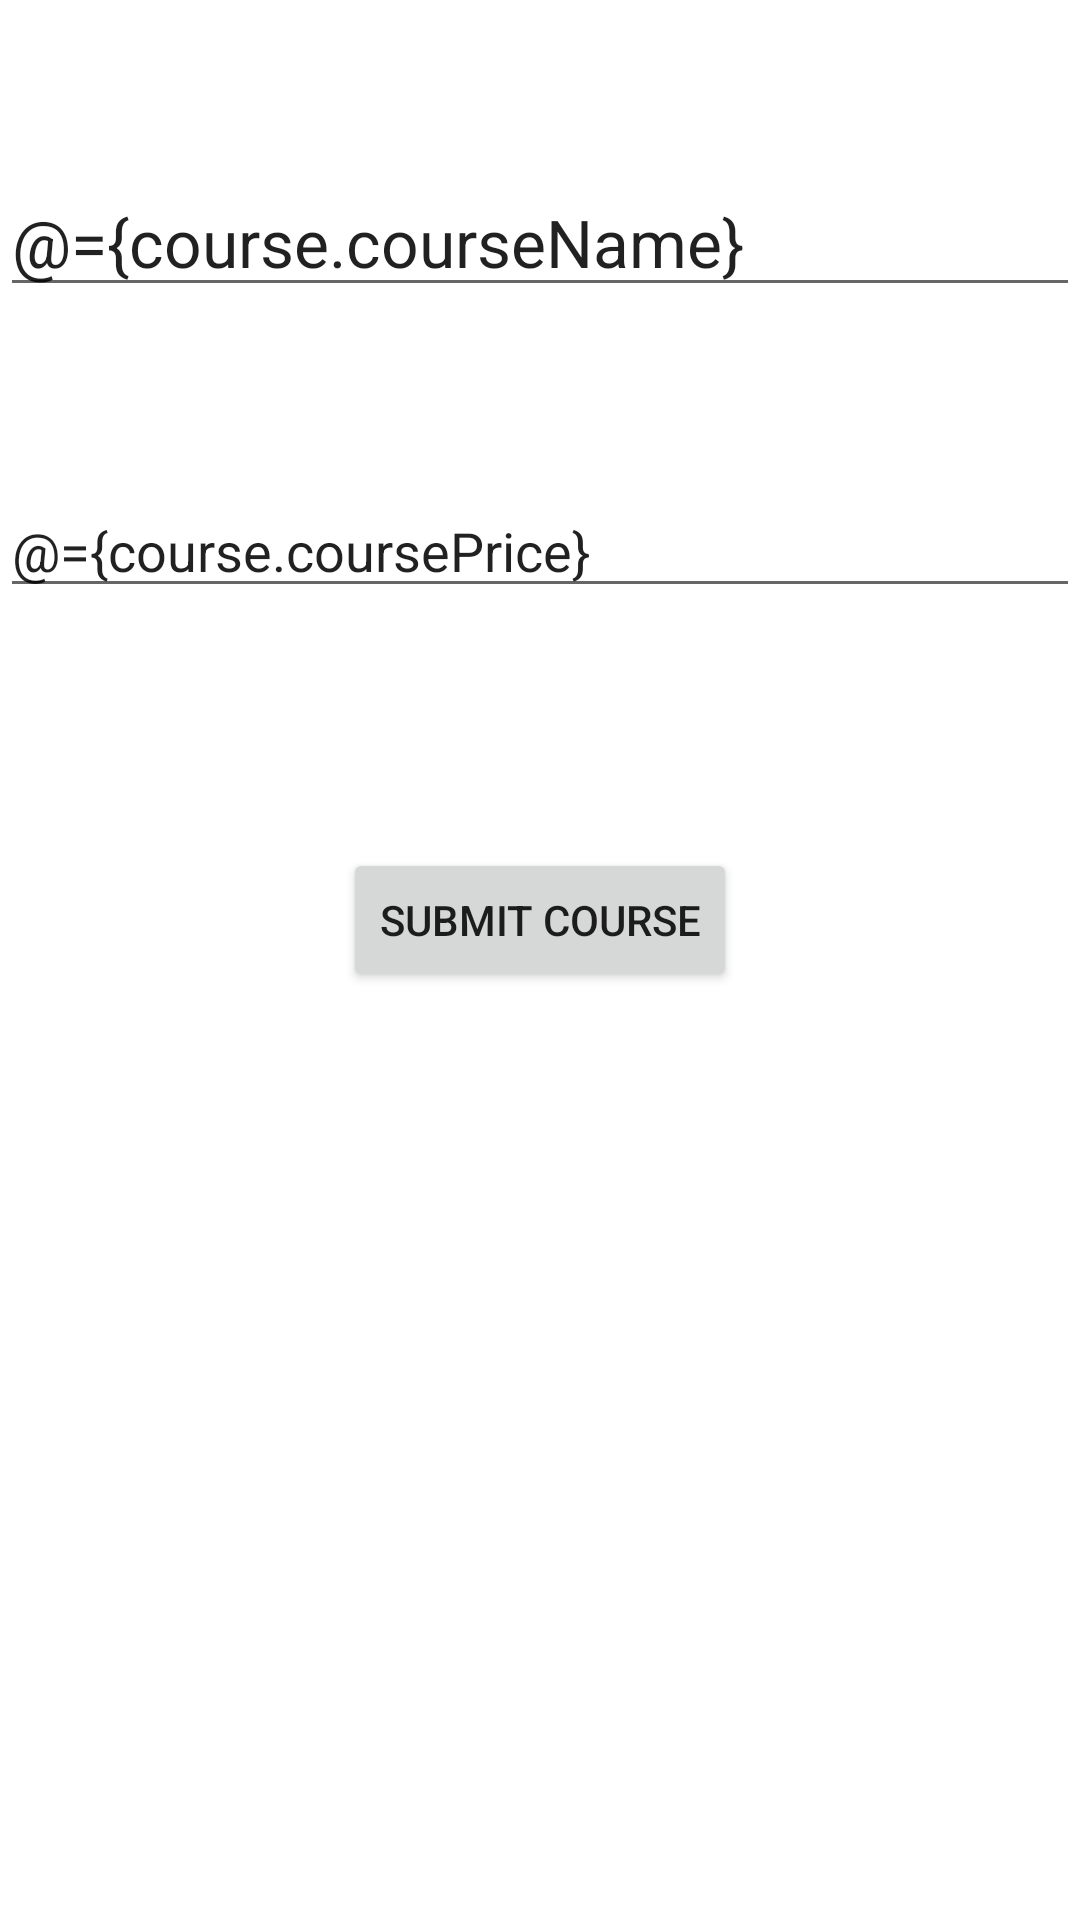

Produce the Android XML layout that renders to this screen, including the resource entries it uses.
<!-- AndroidManifest.xml: application theme Theme.MVVMCOURSENOTEAPP -->
<!-- res/layout/activity_add_edit.xml -->
<?xml version="1.0" encoding="utf-8"?>
<layout>
    <data>
        <variable
            name="clickHandler"
            type="com.iamwithinyou.mvvmcoursenoteapp.activity.AddEditActivity.AddEditActivityHandlers" />

        <variable
            name="course"
            type="com.iamwithinyou.mvvmcoursenoteapp.model.Course" />

    </data>
    
<androidx.constraintlayout.widget.ConstraintLayout
xmlns:android="http://schemas.android.com/apk/res/android"
    xmlns:app="http://schemas.android.com/apk/res-auto"
    xmlns:tools="http://schemas.android.com/tools"
    android:layout_width="match_parent"
    android:layout_margin="16dp"
    android:layout_height="match_parent"
    tools:context=".activity.AddEditActivity">

    <EditText
        android:id="@+id/et_courseName"
        android:layout_width="match_parent"
        android:text="@={course.courseName}"
        android:layout_height="wrap_content"
        android:layout_marginTop="56dp"
        android:hint="HTML course"
        android:inputType="textNoSuggestions"
        android:textSize="22sp"
        app:layout_constraintEnd_toEndOf="parent"
        app:layout_constraintTop_toTopOf="parent" />

    <EditText
        android:id="@+id/et_coursePrice"
        android:layout_width="match_parent"
        android:layout_height="wrap_content"
        android:hint="Rs. 500"
        android:text="@={course.coursePrice}"
        android:textSize="18sp"
        android:layout_marginTop="59dp"
        android:inputType="textNoSuggestions"
        app:layout_constraintEnd_toEndOf="parent"
        app:layout_constraintTop_toBottomOf="@+id/et_courseName" />

    <Button
        android:id="@+id/btn_submit"
        android:layout_width="wrap_content"
        android:layout_height="wrap_content"
        android:layout_marginTop="80dp"
        android:text="Submit course"
        android:onClick="@{clickHandler::onSubmit}"
        app:layout_constraintEnd_toEndOf="parent"
        app:layout_constraintStart_toStartOf="parent"
        app:layout_constraintTop_toBottomOf="@+id/et_coursePrice" />



</androidx.constraintlayout.widget.ConstraintLayout>
    
</layout>
<!-- resources referenced by this layout -->
<resources>
  <style name="Theme.MVVMCOURSENOTEAPP" parent="Theme.MaterialComponents.DayNight.DarkActionBar">
          
          <item name="colorPrimary">@color/purple_500</item>
          <item name="colorPrimaryVariant">@color/purple_700</item>
          <item name="colorOnPrimary">@color/white</item>
          
          <item name="colorSecondary">@color/teal_200</item>
          <item name="colorSecondaryVariant">@color/teal_700</item>
          <item name="colorOnSecondary">@color/black</item>
          
          <item name="android:statusBarColor" tools:targetApi="l">?attr/colorPrimaryVariant</item>
          
      </style>
  <!-- not gathered from this repository: default colours our renderer supplied (Android Studio template values) -->
  <color name="purple_500">#FF6200EE</color>
  <color name="purple_700">#FF3700B3</color>
  <color name="teal_200">#FF03DAC5</color>
  <color name="teal_700">#FF018786</color>
  <color name="black">#FF000000</color>
  <color name="white">#FFFFFFFF</color>
</resources>
